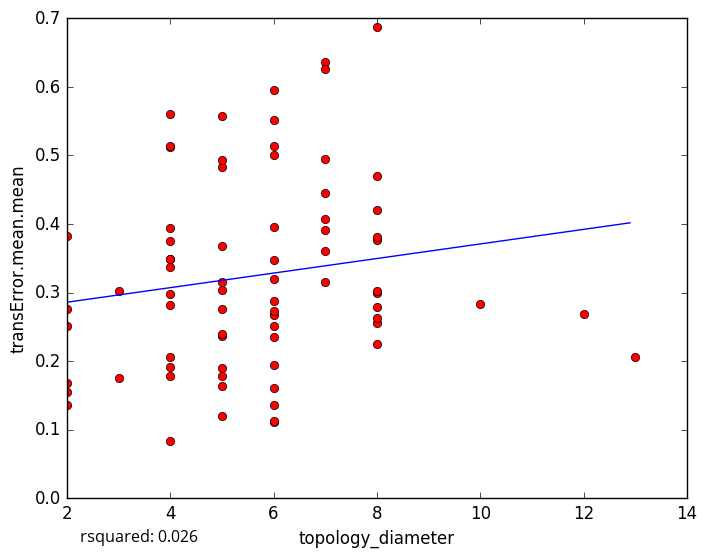

Source data for this figure (header and first rows):
topology_diameter, transError.mean.mean
7, 0.4941
6, 0.3475
5, 0.178
6, 0.1115
2, 0.1357
6, 0.5005
5, 0.4835
7, 0.3147
6, 0.2668
6, 0.136
6, 0.1603
6, 0.1133
5, 0.1205
2, 0.1687
3, 0.1753
2, 0.251
8, 0.2551
2, 0.2757
6, 0.5509
4, 0.3487
5, 0.5567
4, 0.5606
4, 0.3756
5, 0.4934
4, 0.3492
4, 0.5119
2, 0.3829
8, 0.3767
13, 0.2062
6, 0.2345
6, 0.2505
7, 0.6358
8, 0.2989
8, 0.2635
8, 0.2792
8, 0.47
4, 0.08279
8, 0.2243
7, 0.3607
4, 0.2974
8, 0.6874
6, 0.5948
5, 0.2767
12, 0.268
4, 0.3943
7, 0.4073
8, 0.3019
4, 0.3378
3, 0.302
8, 0.3811
4, 0.2053
5, 0.1642
6, 0.2737
8, 0.4201
5, 0.3151
7, 0.3912
6, 0.3193
10, 0.2839
6, 0.1941
4, 0.1912
... 18 more rows
